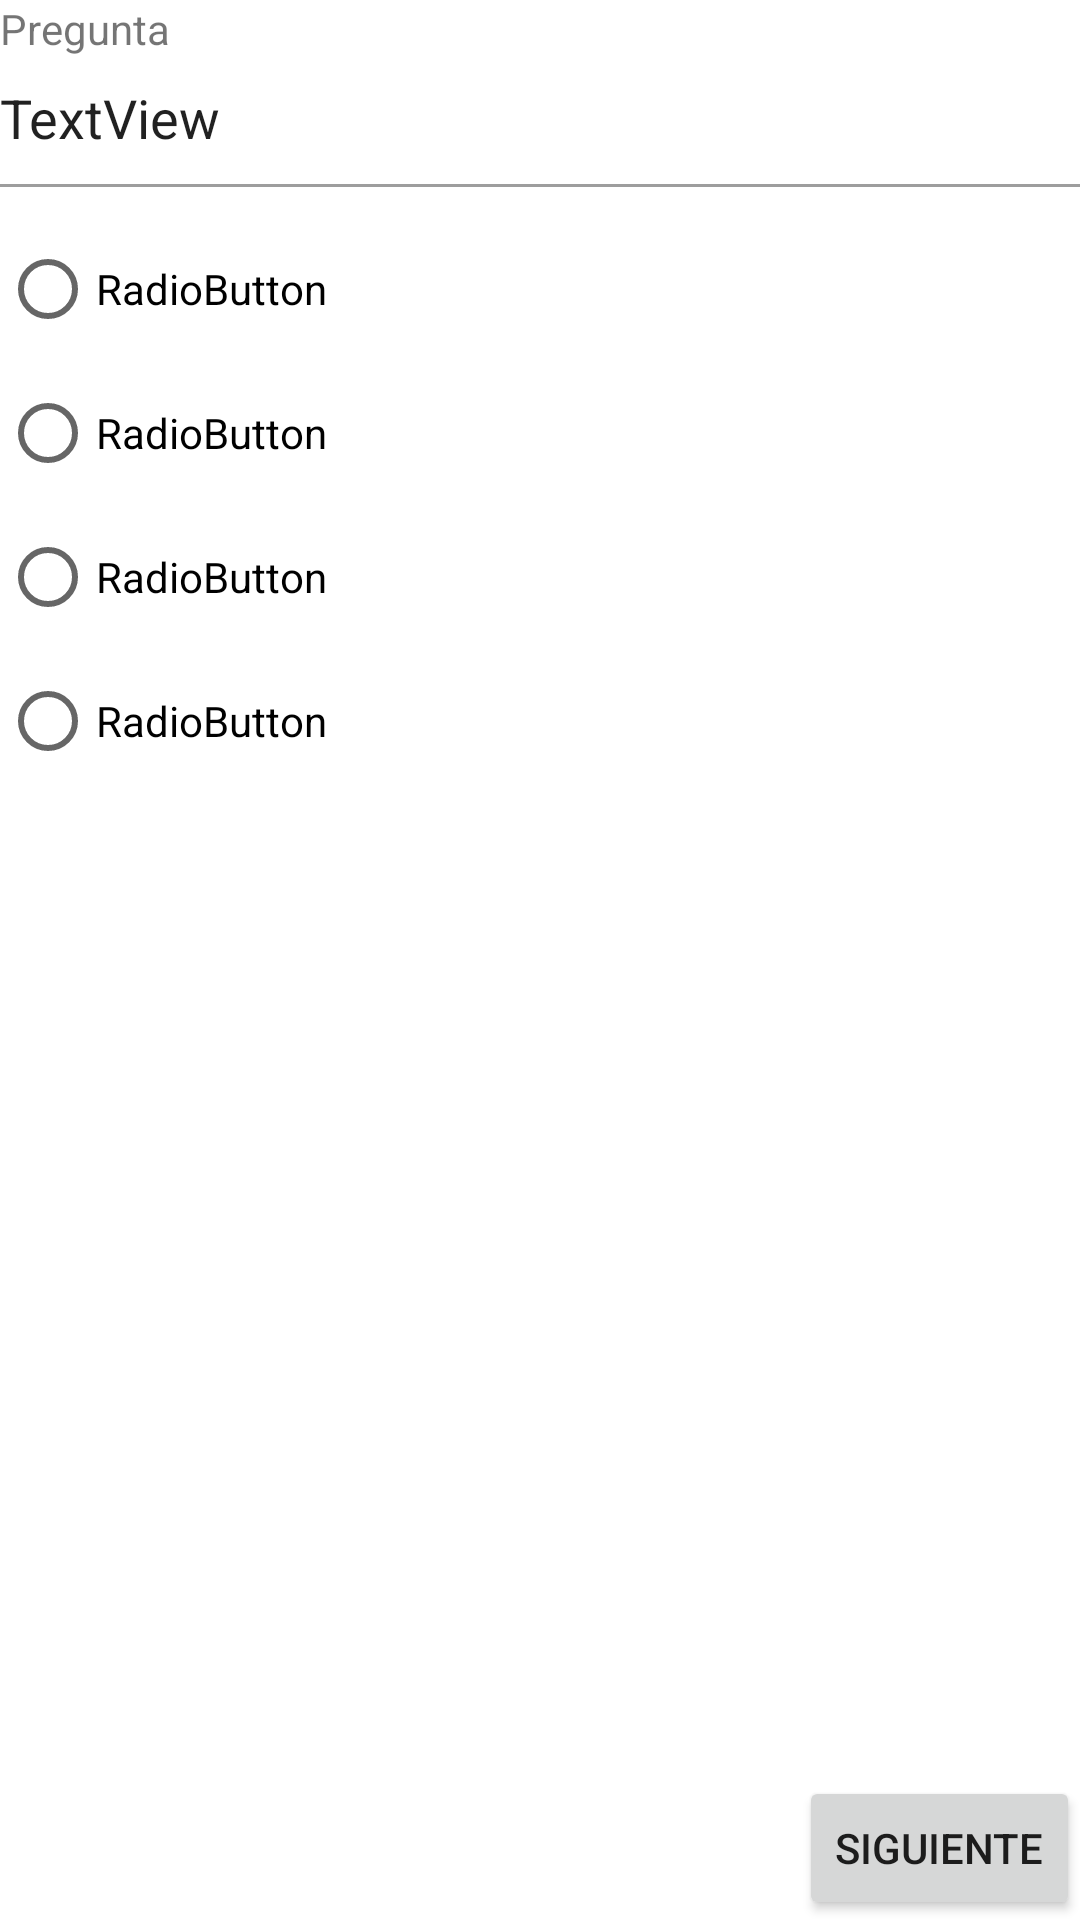

Android layout source for this screen:
<!-- AndroidManifest.xml: application theme Theme.ProyectoIntegrado -->
<!-- res/layout/activity_quest1.xml -->
<?xml version="1.0" encoding="utf-8"?>
<RelativeLayout xmlns:android="http://schemas.android.com/apk/res/android"
    xmlns:app="http://schemas.android.com/apk/res-auto"
    xmlns:tools="http://schemas.android.com/tools"
    android:layout_width="match_parent"
    android:layout_height="match_parent"
    tools:context=".Quest1">
    <TextView
        android:layout_width="wrap_content"
        android:layout_height="wrap_content"
        android:text="@string/question"
        android:id="@+id/label_question" />

    <TextView
        android:text="TextView"
        android:layout_width="wrap_content"
        android:layout_height="wrap_content"
        android:id="@+id/text_question"
        android:textSize="18sp"
        android:textColor="?android:attr/textColorPrimary"
        android:layout_marginTop="8dp"
        android:layout_below="@+id/label_question"
        android:layout_alignParentLeft="true"
        android:layout_alignParentStart="true"
        android:layout_alignParentRight="true"
        android:layout_alignParentEnd="true" />

    <View
        android:id="@+id/ruler"
        android:layout_below="@id/text_question"
        android:layout_marginTop="10dp"
        android:background="#813e3e3e"
        android:layout_height="1dp"
        android:layout_width="match_parent"
        />

    <RadioGroup
        android:layout_width="wrap_content"
        android:layout_height="wrap_content"
        android:layout_below="@+id/ruler"
        android:layout_alignParentLeft="true"
        android:layout_alignParentStart="true"
        android:layout_alignParentRight="true"
        android:layout_alignParentEnd="true"
        android:layout_marginTop="10dp"
        android:id="@+id/answer_group">

        <RadioButton
            android:text="RadioButton"
            android:layout_width="wrap_content"
            android:layout_height="wrap_content"
            android:id="@+id/answer1"
            android:layout_weight="1" />

        <RadioButton
            android:text="RadioButton"
            android:layout_width="wrap_content"
            android:layout_height="wrap_content"
            android:id="@+id/answer2"
            android:layout_weight="1" />

        <RadioButton
            android:text="RadioButton"
            android:layout_width="wrap_content"
            android:layout_height="wrap_content"
            android:id="@+id/answer3"
            android:layout_weight="1" />

        <RadioButton
            android:text="RadioButton"
            android:layout_width="wrap_content"
            android:layout_height="wrap_content"
            android:id="@+id/answer4"
            android:layout_weight="1" />
    </RadioGroup>

    <Button
        android:text="@string/check"
        android:layout_width="wrap_content"
        android:layout_height="wrap_content"
        android:layout_alignParentBottom="true"
        android:layout_alignParentRight="true"
        android:layout_alignParentEnd="true"
        android:id="@+id/btn_check5" />

</RelativeLayout>
<!-- resources referenced by this layout -->
<resources>
  <string name="check">Siguiente</string>
      //Lista 1
  <string name="question">Pregunta</string>
  <style name="Theme.ProyectoIntegrado" parent="Theme.MaterialComponents.DayNight.DarkActionBar">
          
          <item name="colorPrimary">@color/purple_500</item>
          <item name="colorPrimaryVariant">@color/purple_700</item>
          <item name="colorOnPrimary">@color/white</item>
          
          <item name="colorSecondary">@color/teal_200</item>
          <item name="colorSecondaryVariant">@color/teal_700</item>
          <item name="colorOnSecondary">@color/black</item>
          
          <item name="android:statusBarColor" tools:targetApi="l">?attr/colorPrimaryVariant</item>
          
      </style>
  <!-- not gathered from this repository: default colours our renderer supplied (Android Studio template values) -->
  <color name="purple_500">#FF6200EE</color>
  <color name="purple_700">#FF3700B3</color>
  <color name="teal_200">#FF03DAC5</color>
  <color name="teal_700">#FF018786</color>
  <color name="black">#FF000000</color>
  <color name="white">#FFFFFFFF</color>
</resources>
